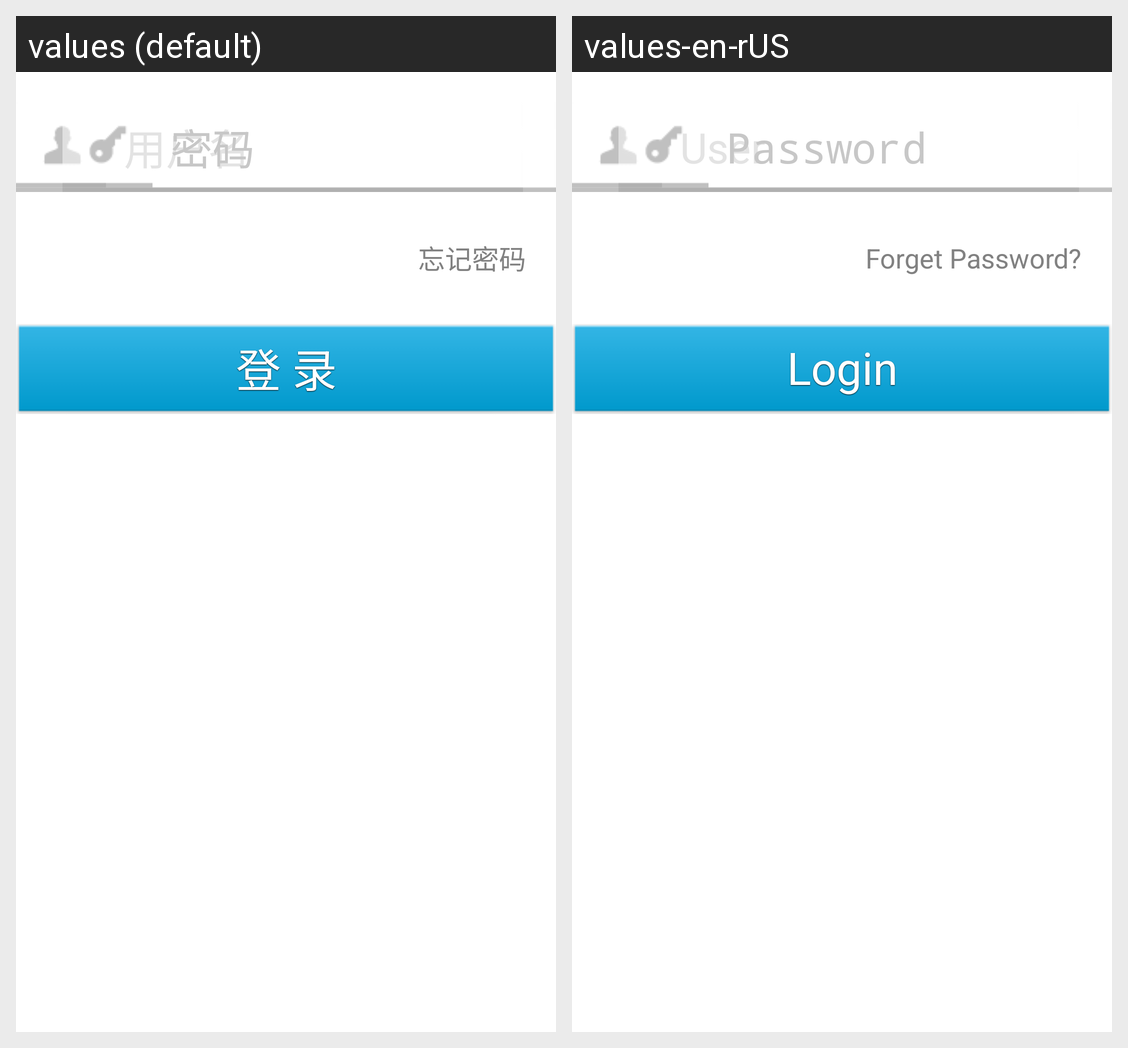

The Android screen above is rendered under two locales of the same app. Produce the string resources it draws, with the default and per-locale values.
Android screen res/layout/user_input.xml rendered under 2 locales, left to right: values (default), values-en-rUS. Device: Nexus 5 (rendered at 1080×1920; each locale shown at half size, 540×960, under a caption strip naming it); theme Theme.CustomActivityTheme.
Strings drawn on this screen, with the default value and each locale's value (text and hints the layout hard-codes, and strings that could not be matched under every locale, appear in the picture but are not listed):

user_hint
  values: 用户名
  values-en-rUS: User

pass_hint
  values: 密码
  values-en-rUS: Password

forget_password
  values: 忘记密码
  values-en-rUS: Forget Password?

login_in
  values: 登 录
  values-en-rUS: Login
